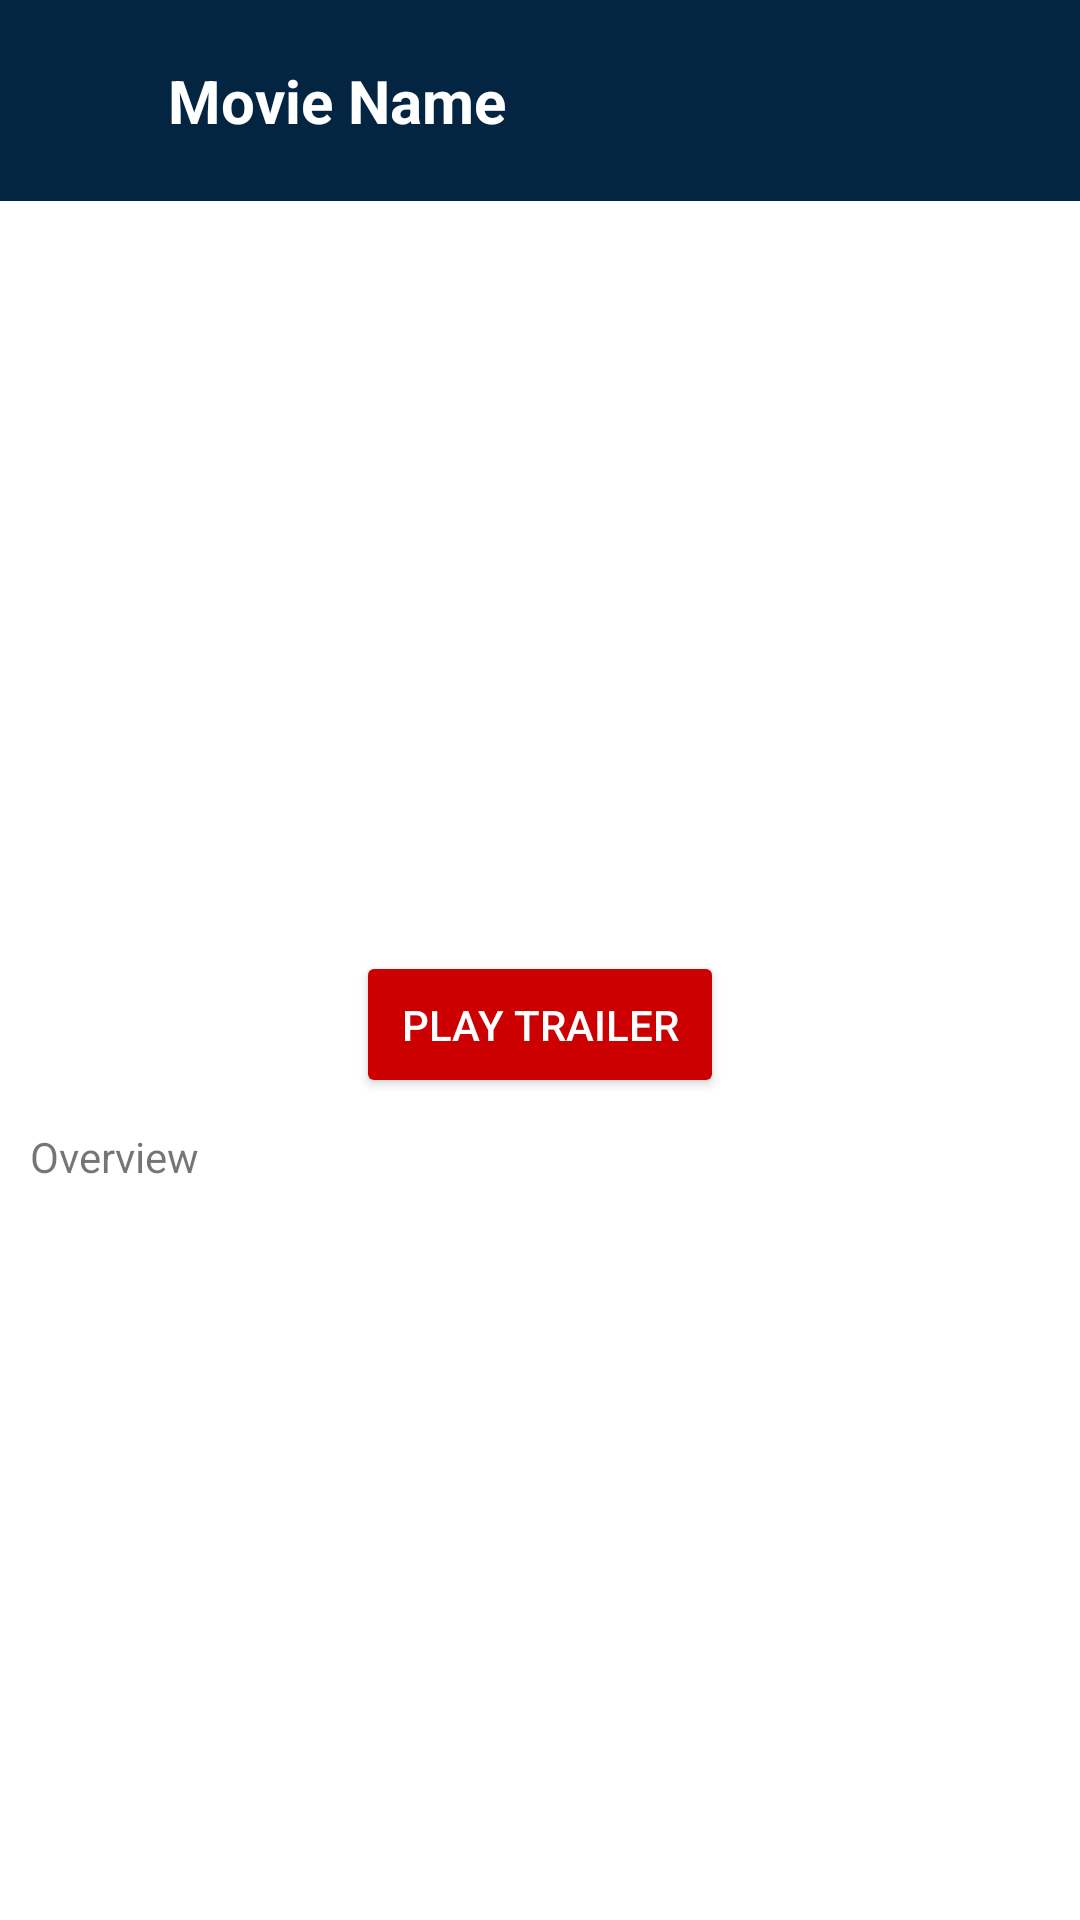

This screen was rendered from an Android layout file. Write that file and the resources it references.
<!-- AndroidManifest.xml: application theme Theme.MovieStars -->
<!-- res/layout/activity_movie_details.xml -->
<?xml version="1.0" encoding="utf-8"?>
<ScrollView xmlns:android="http://schemas.android.com/apk/res/android"
    xmlns:tools="http://schemas.android.com/tools"
    android:layout_width="match_parent"
    android:layout_height="match_parent"
    tools:context=".activities.MovieDetailsActivity">

    <RelativeLayout
        android:layout_width="match_parent"
        android:layout_height="match_parent">


        <androidx.appcompat.widget.Toolbar
            android:id="@+id/ToolbarMoviesDetails"
            android:layout_width="match_parent"
            android:layout_height="wrap_content"
            android:background="@color/appBG"
            tools:ignore="MissingConstraints">

            <ImageView
                android:id="@+id/iv_backMoviesDetails"
                android:layout_width="wrap_content"
                android:layout_height="wrap_content"
                android:padding="@dimen/dp_10"
                android:src="@drawable/ic_arrow_back" />

            <TextView
                android:id="@+id/movieNameMovieDetails"
                android:layout_width="match_parent"
                android:layout_height="wrap_content"
                android:layout_below="@id/imageMoviesDetails"
                android:padding="@dimen/dp_20"
                android:text="Movie Name"
                android:textColor="@android:color/white"
                android:textSize="@dimen/sp_20"
                android:textStyle="bold" />
        </androidx.appcompat.widget.Toolbar>

        <RelativeLayout
            android:id="@+id/imageMoviesDetails"
            android:layout_width="wrap_content"
            android:layout_height="wrap_content"
            android:layout_below="@id/ToolbarMoviesDetails">

            <ImageView
                android:id="@+id/iv_backdropMovieDetails"
                android:layout_width="match_parent"
                android:layout_height="@dimen/dp_250"
                android:scaleType="centerCrop" />

            <ImageView
                android:id="@+id/iv_posterMovieDetails"
                android:layout_width="@dimen/dp_100"
                android:layout_height="@dimen/dp_150"
                android:layout_centerVertical="true"
                android:layout_marginStart="@dimen/dp_20"
                android:elevation="@dimen/dp_20" />


        </RelativeLayout>

        <Button
            android:id="@+id/btn_playTrailer"
            android:layout_width="wrap_content"
            android:layout_height="wrap_content"
            android:layout_below="@id/imageMoviesDetails"
            android:layout_centerHorizontal="true"
            android:backgroundTint="@android:color/holo_red_dark"
            android:drawableLeft="@drawable/ic_play"
            android:padding="@dimen/dp_15"
            android:text="Play Trailer"
            android:textAlignment="center"
            android:textColor="@android:color/white" />

        <TextView

            android:id="@+id/overViewMoviesDetails"
            android:layout_width="wrap_content"
            android:layout_height="wrap_content"
            android:layout_below="@id/btn_playTrailer"
            android:padding="@dimen/sp_10"
            android:text="Overview" />

    </RelativeLayout>

</ScrollView>
<!-- resources referenced by this layout -->
<resources>
  <color name="appBG">#032541</color>
  <dimen name="dp_10">10dp</dimen>
  <dimen name="dp_100">100dp</dimen>
  <dimen name="dp_15">15dp</dimen>
  <dimen name="dp_150">150dp</dimen>
  <dimen name="dp_20">20dp</dimen>
  <dimen name="dp_250">250dp</dimen>
  <dimen name="sp_10">10sp</dimen>
  <dimen name="sp_20">20sp</dimen>
  <style name="Theme.MovieStars" parent="Theme.MaterialComponents.Light.NoActionBar">
          
          <item name="colorPrimary">@color/purple_500</item>
          <item name="colorPrimaryVariant">@color/purple_700</item>
          <item name="colorOnPrimary">@color/white</item>
          
          <item name="colorSecondary">@color/teal_200</item>
          <item name="colorSecondaryVariant">@color/teal_700</item>
          <item name="colorOnSecondary">@color/black</item>
          
          <item name="android:statusBarColor" tools:targetApi="l">?attr/colorPrimaryVariant</item>
          
      </style>
  <color name="purple_500">#FF6200EE</color>
  <color name="purple_700">#FF3700B3</color>
  <color name="white">#FFFFFFFF</color>
  <color name="teal_200">#FF03DAC5</color>
  <color name="teal_700">#FF018786</color>
  <color name="black">#FF000000</color>
</resources>
